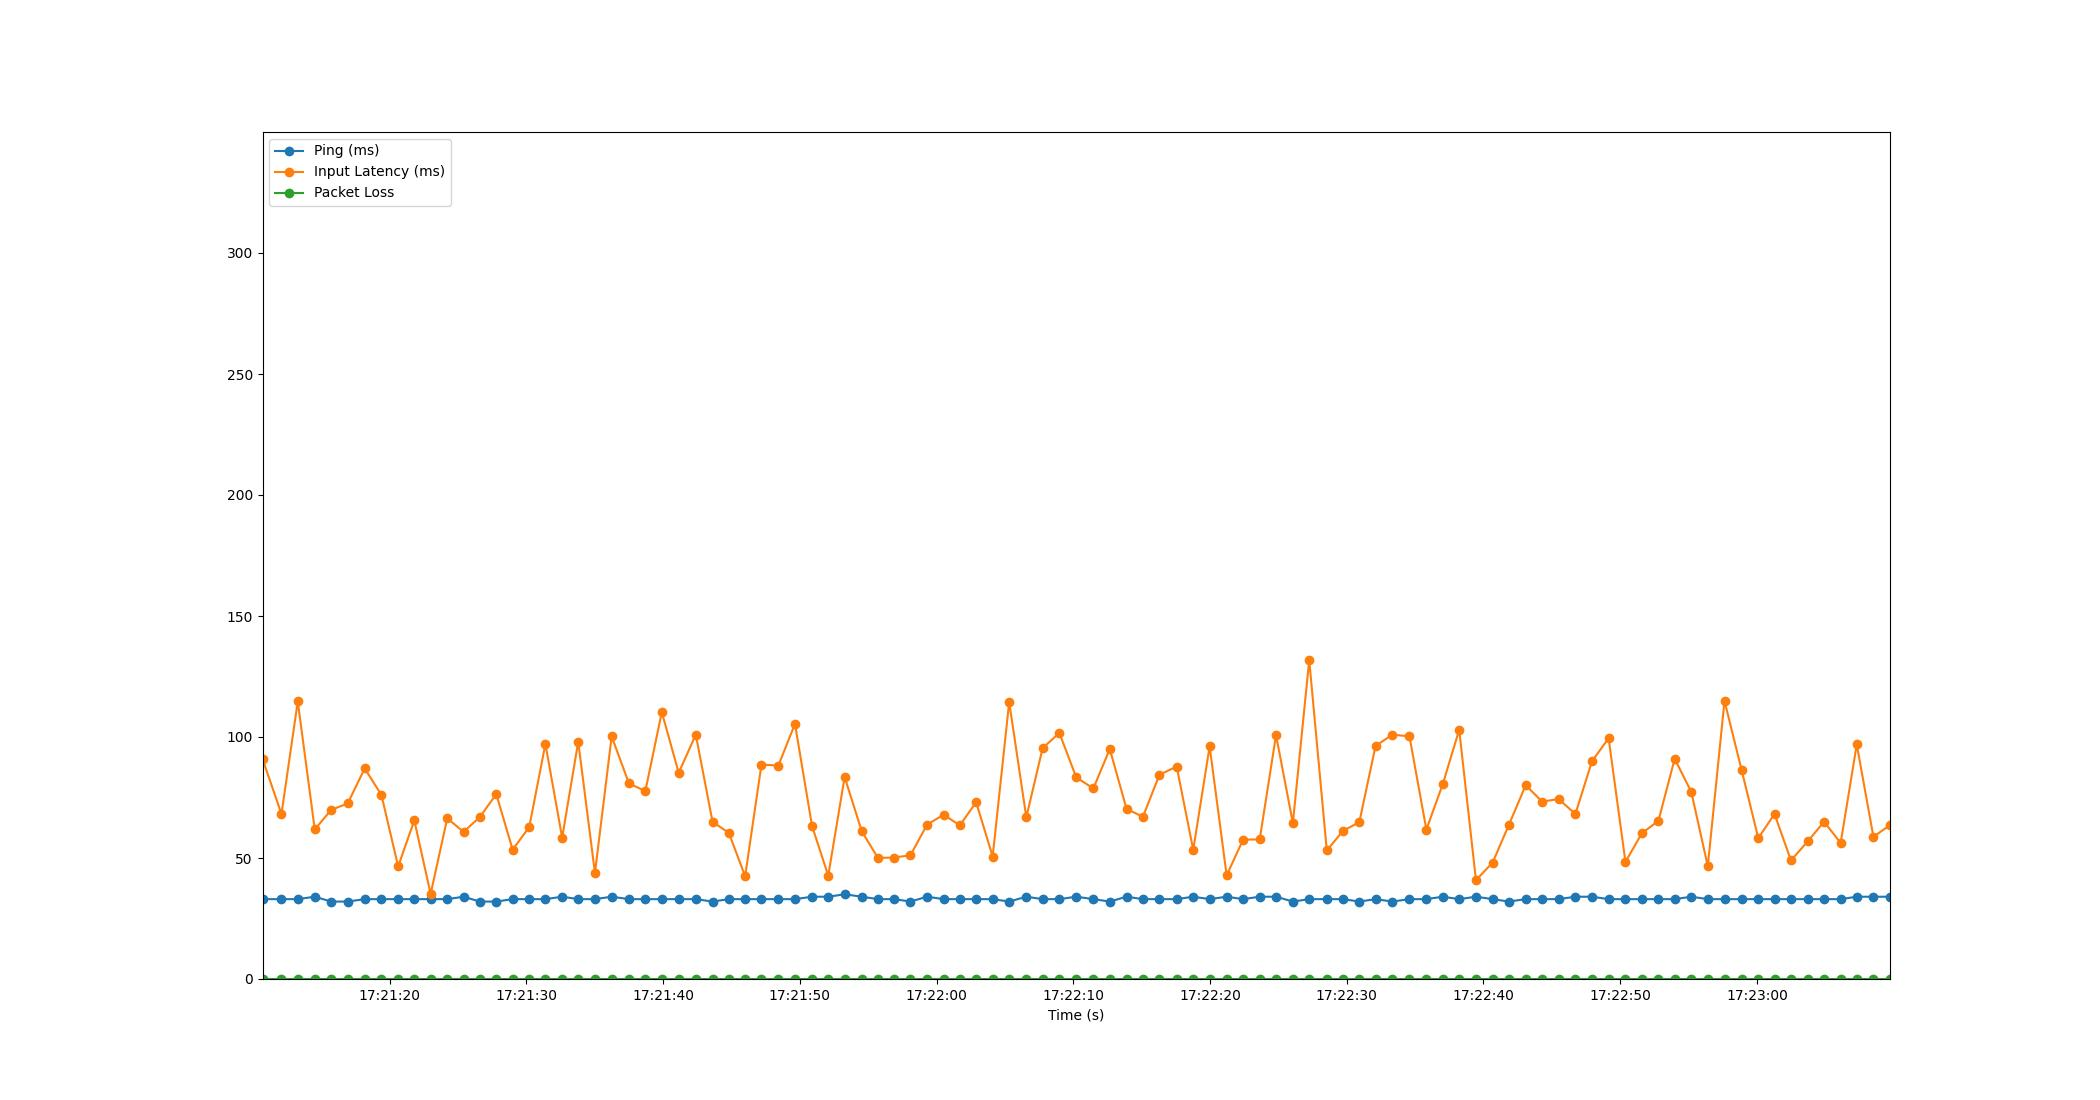

Source data for this figure (header and first rows):
Time, Timestamp, Ping, Packet Loss, Input Latency
2.384185791015625e-06, 2023-07-20 17:21:10.700494, 33, 0, 90.93
1.389, 2023-07-20 17:21:12.089286, 33, 0, 68.21
2.579, 2023-07-20 17:21:13.279699, 33, 0, 114.7
3.822, 2023-07-20 17:21:14.522584, 34, 0, 61.8
5.025, 2023-07-20 17:21:15.725474, 32, 0, 69.89
6.229, 2023-07-20 17:21:16.929465, 32, 0, 72.53
7.474, 2023-07-20 17:21:18.174870, 33, 0, 87.01
8.699, 2023-07-20 17:21:19.399337, 33, 0, 76.02
9.921, 2023-07-20 17:21:20.621634, 33, 0, 46.51
11.1, 2023-07-20 17:21:21.802686, 33, 0, 65.56
12.3, 2023-07-20 17:21:22.997549, 33, 0, 35.14
13.51, 2023-07-20 17:21:24.212821, 33, 0, 66.4
14.71, 2023-07-20 17:21:25.408551, 34, 0, 60.8
15.9, 2023-07-20 17:21:26.597247, 32, 0, 66.94
17.1, 2023-07-20 17:21:27.798074, 32, 0, 76.4
18.3, 2023-07-20 17:21:28.995574, 33, 0, 53.44
19.51, 2023-07-20 17:21:30.209683, 33, 0, 62.81
20.69, 2023-07-20 17:21:31.391796, 33, 0, 97.15
21.92, 2023-07-20 17:21:32.616210, 34, 0, 58.38
23.09, 2023-07-20 17:21:33.791323, 33, 0, 98.05
24.31, 2023-07-20 17:21:35.014875, 33, 0, 43.79
25.54, 2023-07-20 17:21:36.237506, 34, 0, 100.2
26.8, 2023-07-20 17:21:37.497408, 33, 0, 80.86
28, 2023-07-20 17:21:38.700221, 33, 0, 77.63
29.2, 2023-07-20 17:21:39.904200, 33, 0, 110.3
30.44, 2023-07-20 17:21:41.140518, 33, 0, 85.21
31.69, 2023-07-20 17:21:42.390649, 33, 0, 100.9
32.92, 2023-07-20 17:21:43.615773, 32, 0, 64.94
34.11, 2023-07-20 17:21:44.805964, 33, 0, 60.4
35.3, 2023-07-20 17:21:46.000201, 33, 0, 42.45
36.49, 2023-07-20 17:21:47.192129, 33, 0, 88.58
37.73, 2023-07-20 17:21:48.433027, 33, 0, 88.22
38.94, 2023-07-20 17:21:49.643579, 33, 0, 105.4
40.19, 2023-07-20 17:21:50.892246, 34, 0, 63.25
41.38, 2023-07-20 17:21:52.077483, 34, 0, 42.68
42.58, 2023-07-20 17:21:53.276770, 35, 0, 83.47
43.83, 2023-07-20 17:21:54.528214, 34, 0, 61.06
45.01, 2023-07-20 17:21:55.709600, 33, 0, 50.04
46.2, 2023-07-20 17:21:56.904401, 33, 0, 50.19
47.39, 2023-07-20 17:21:58.090962, 32, 0, 51.14
48.6, 2023-07-20 17:21:59.304237, 34, 0, 63.78
49.82, 2023-07-20 17:22:00.515681, 33, 0, 67.87
51, 2023-07-20 17:22:01.704263, 33, 0, 63.52
52.2, 2023-07-20 17:22:02.896227, 33, 0, 73.04
53.4, 2023-07-20 17:22:04.103669, 33, 0, 50.6
54.61, 2023-07-20 17:22:05.311474, 32, 0, 114.5
55.86, 2023-07-20 17:22:06.563570, 34, 0, 66.82
57.05, 2023-07-20 17:22:07.754911, 33, 0, 95.36
58.28, 2023-07-20 17:22:08.978575, 33, 0, 101.7
59.51, 2023-07-20 17:22:10.214255, 34, 0, 83.35
60.76, 2023-07-20 17:22:11.464254, 33, 0, 78.72
61.97, 2023-07-20 17:22:12.670298, 32, 0, 95.03
63.19, 2023-07-20 17:22:13.892256, 34, 0, 70.32
64.39, 2023-07-20 17:22:15.090573, 33, 0, 67.02
65.6, 2023-07-20 17:22:16.299460, 33, 0, 84.38
66.86, 2023-07-20 17:22:17.560215, 33, 0, 87.79
68.07, 2023-07-20 17:22:18.772250, 34, 0, 53.39
69.27, 2023-07-20 17:22:19.971699, 33, 0, 96.14
70.52, 2023-07-20 17:22:21.216278, 34, 0, 42.84
71.72, 2023-07-20 17:22:22.418651, 33, 0, 57.57
... 39 more rows
